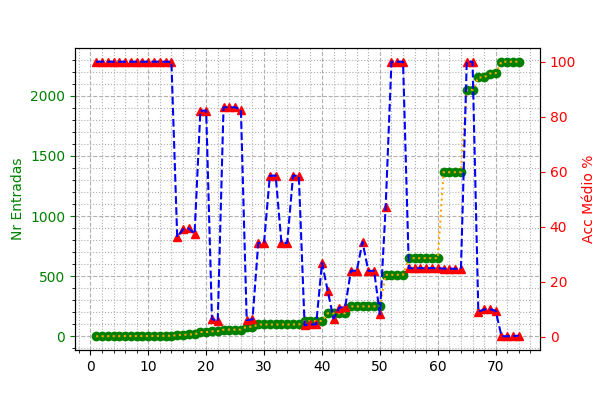

Source data for this figure (header and first rows):
1, 1, 100.0
2, 1, 100.0
3, 2, 100.0
4, 2, 100.0
5, 2, 100.0
6, 3, 100.0
7, 3, 100.0
8, 3, 100.0
9, 3, 100.0
10, 3, 100.0
11, 4, 100.0
12, 4, 100.0
13, 5, 100.0
14, 5, 100.0
15, 11, 36.28
16, 13, 39.08
17, 16, 39.44
18, 16, 37.5
19, 36, 82.18
20, 36, 82.26
21, 42, 6.58
22, 43, 5.66
23, 56, 83.44
24, 56, 83.44
25, 56, 83.44
26, 56, 82.56
27, 80, 6.15
28, 80, 6.35
29, 99, 34.19
30, 99, 34.32
31, 99, 58.58
32, 99, 58.63
33, 99, 34.21
34, 99, 34.19
35, 99, 58.58
36, 99, 58.58
37, 128, 4.27
38, 128, 4.56
39, 128, 4.56
40, 128, 26.96
41, 192, 16.67
42, 192, 6.67
43, 192, 10.68
44, 193, 10.84
45, 249, 24.07
46, 249, 24.03
47, 249, 34.56
48, 249, 24.03
49, 249, 24.03
50, 250, 8.25
51, 512, 47.37
52, 512, 100.0
53, 512, 100.0
54, 512, 100.0
55, 650, 24.96
56, 650, 24.99
57, 650, 25.0
58, 650, 24.98
59, 650, 25.01
60, 650, 24.98
61, 1364, 24.86
... 13 more rows
